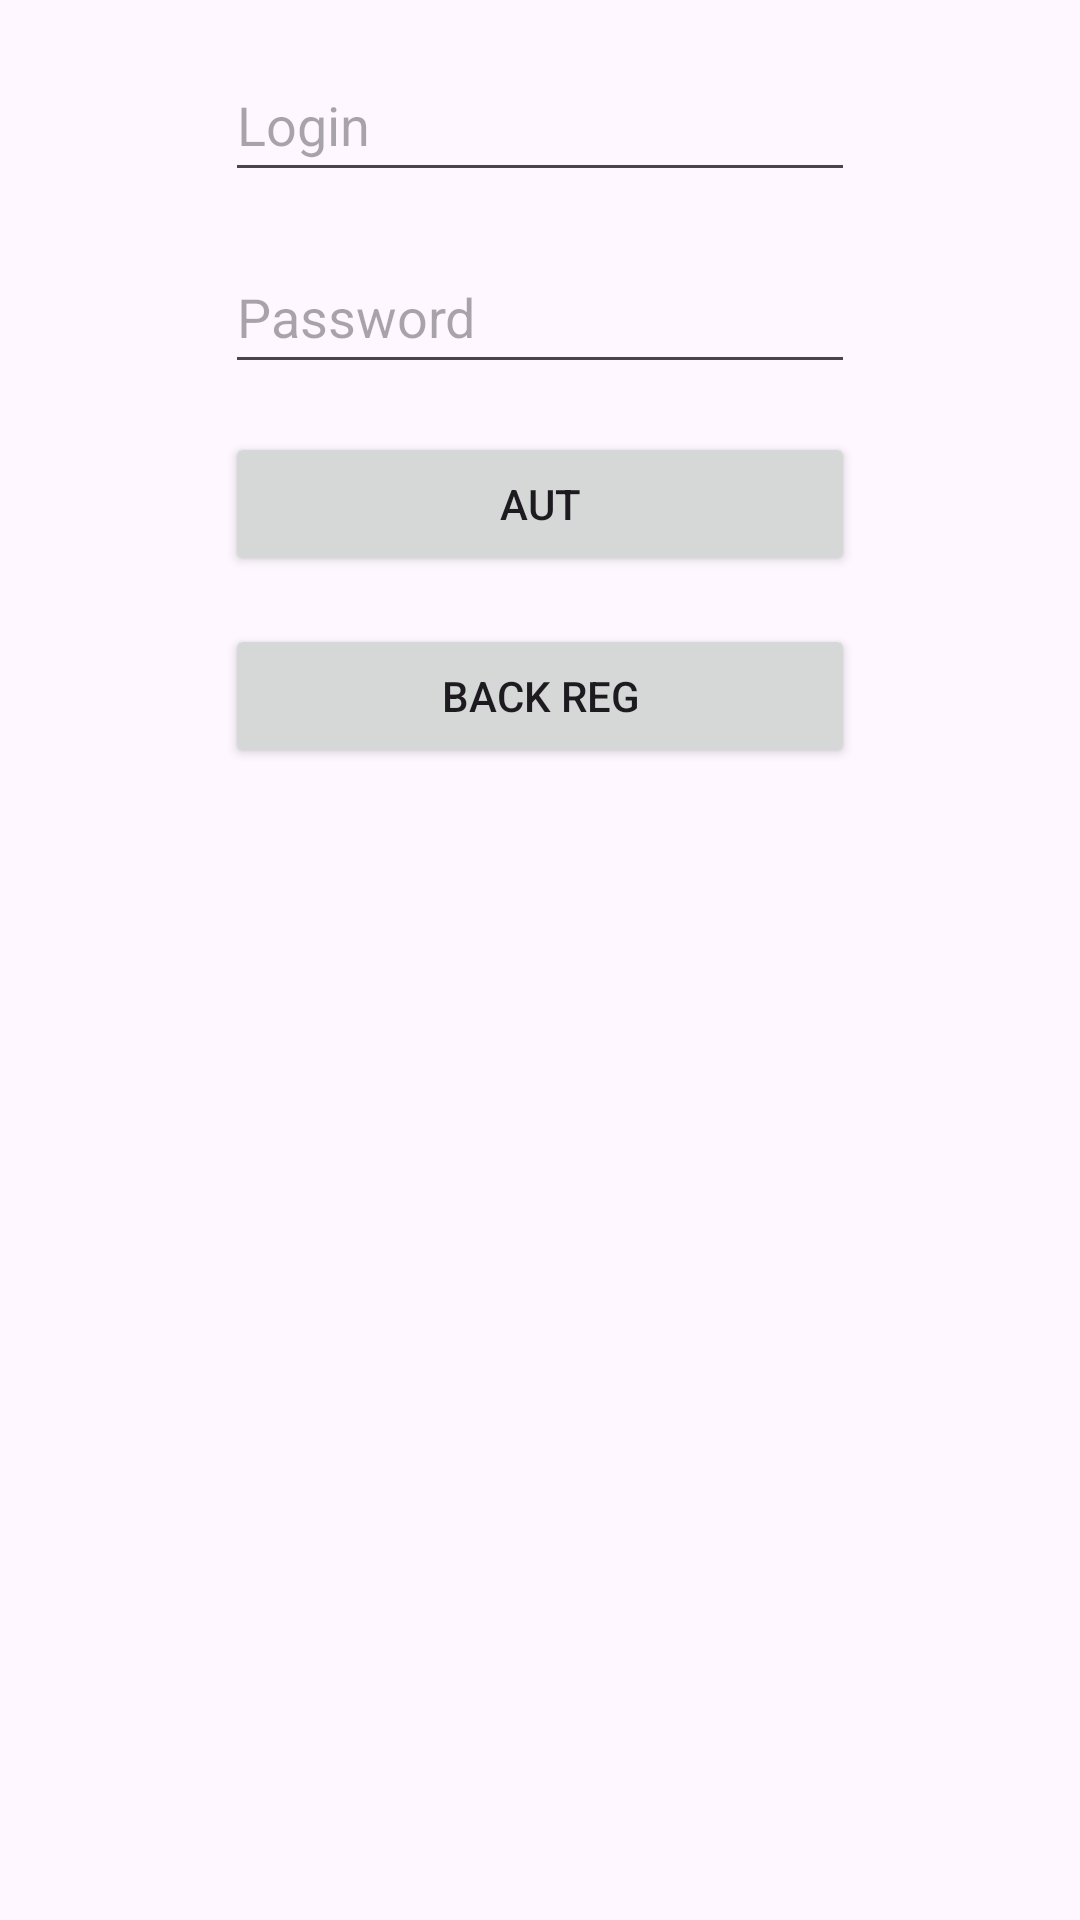

Android layout source for this screen:
<!-- AndroidManifest.xml: application theme Theme.CRUD_kotlin -->
<!-- res/layout/activity_aut.xml -->
<?xml version="1.0" encoding="utf-8"?>
<androidx.constraintlayout.widget.ConstraintLayout xmlns:android="http://schemas.android.com/apk/res/android"
    xmlns:app="http://schemas.android.com/apk/res-auto"
    xmlns:tools="http://schemas.android.com/tools"
    android:layout_width="match_parent"
    android:layout_height="match_parent"
    tools:context=".AutActivity">

    <Button
        android:id="@+id/btBack"
        android:layout_width="0dp"
        android:layout_height="wrap_content"
        android:layout_marginTop="16dp"
        android:text="Back Reg"
        app:layout_constraintEnd_toEndOf="@+id/btAut"
        app:layout_constraintStart_toStartOf="@+id/btAut"
        app:layout_constraintTop_toBottomOf="@+id/btAut" />

    <EditText
        android:id="@+id/etLogin"
        android:layout_width="wrap_content"
        android:layout_height="wrap_content"
        android:layout_marginTop="16dp"
        android:ems="10"
        android:hint="Login"
        android:inputType="text"
        android:minHeight="48dp"
        app:layout_constraintEnd_toEndOf="parent"
        app:layout_constraintStart_toStartOf="parent"
        app:layout_constraintTop_toTopOf="parent" />

    <Button
        android:id="@+id/btAut"
        android:layout_width="0dp"
        android:layout_height="wrap_content"
        android:layout_marginTop="16dp"
        android:text="Aut"
        app:layout_constraintEnd_toEndOf="@+id/etPassword"
        app:layout_constraintStart_toStartOf="@+id/etPassword"
        app:layout_constraintTop_toBottomOf="@+id/etPassword" />

    <EditText
        android:id="@+id/etPassword"
        android:layout_width="wrap_content"
        android:layout_height="wrap_content"
        android:layout_marginTop="16dp"
        android:ems="10"
        android:hint="Password"
        android:inputType="text"
        android:minHeight="48dp"
        app:layout_constraintEnd_toEndOf="@+id/etLogin"
        app:layout_constraintStart_toStartOf="@+id/etLogin"
        app:layout_constraintTop_toBottomOf="@+id/etLogin" />
</androidx.constraintlayout.widget.ConstraintLayout>
<!-- resources referenced by this layout -->
<resources>
  <style name="Theme.CRUD_kotlin" parent="Base.Theme.CRUD_kotlin" />
  <style name="Base.Theme.CRUD_kotlin" parent="Theme.Material3.DayNight.NoActionBar">
          
          
      </style>
</resources>
